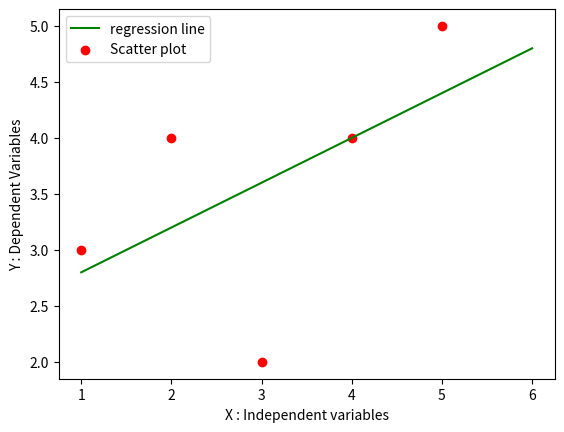

The script that saved this image:
import numpy as np
import pandas as pd
import matplotlib.pyplot as plt

def MarvellousPredictor():
    # load the data
    X = [1,2,3,4,5]
    Y = [3,4,2,4,5]

    print("Values of independent variables : X",X)
    print("Values of Dependet variables  : Y",Y)

    mean_x = np.mean(X)
    mean_y = np.mean(Y)

    print("X_MEAN is :",mean_x)     # 3.0
    print("Y_MEAN is :",mean_y)     # 3.6

    n = len(X)  #5

    # Y = mX + C
    # formaula for m = slope 
    # m = (summ (X-X_bar) * (Y-Y_bar))/(summ (X-X_bar) ** 2)
    numerator = 0
    denominator = 0

    for i in range(n):
        numerator = numerator + ((X[i]-mean_x ) * (Y[i] - mean_y))
        denominator = denominator + ((X[i] - mean_x) ** 2)
    m = numerator / denominator
    print("Slope of Line i.e., (m) : ",m)   # 0.4

    C = mean_y - (m * mean_x) 
    print("Y - intercept of line i.e., C : ",C)     #   2.4

    x = np.linspace(1,6,n)   # yane apan sangto 1 pasun 6 paryant generate kr (number line generate karte)
    
    y = C + m * x
    plt.plot(x,y,color = 'g', label = "regression line")
    plt.scatter(X,Y,color = 'r',label = "Scatter plot")

    plt.xlabel("X : Independent variables")
    plt.ylabel("Y : Dependent Variables")
    
    plt.legend()
    plt.show()


    






def main():
    MarvellousPredictor()
if __name__ == "__main__":
    main()
    #logic to cal : R square
    #logic for cal : yp
    # for yp : same as
    #
